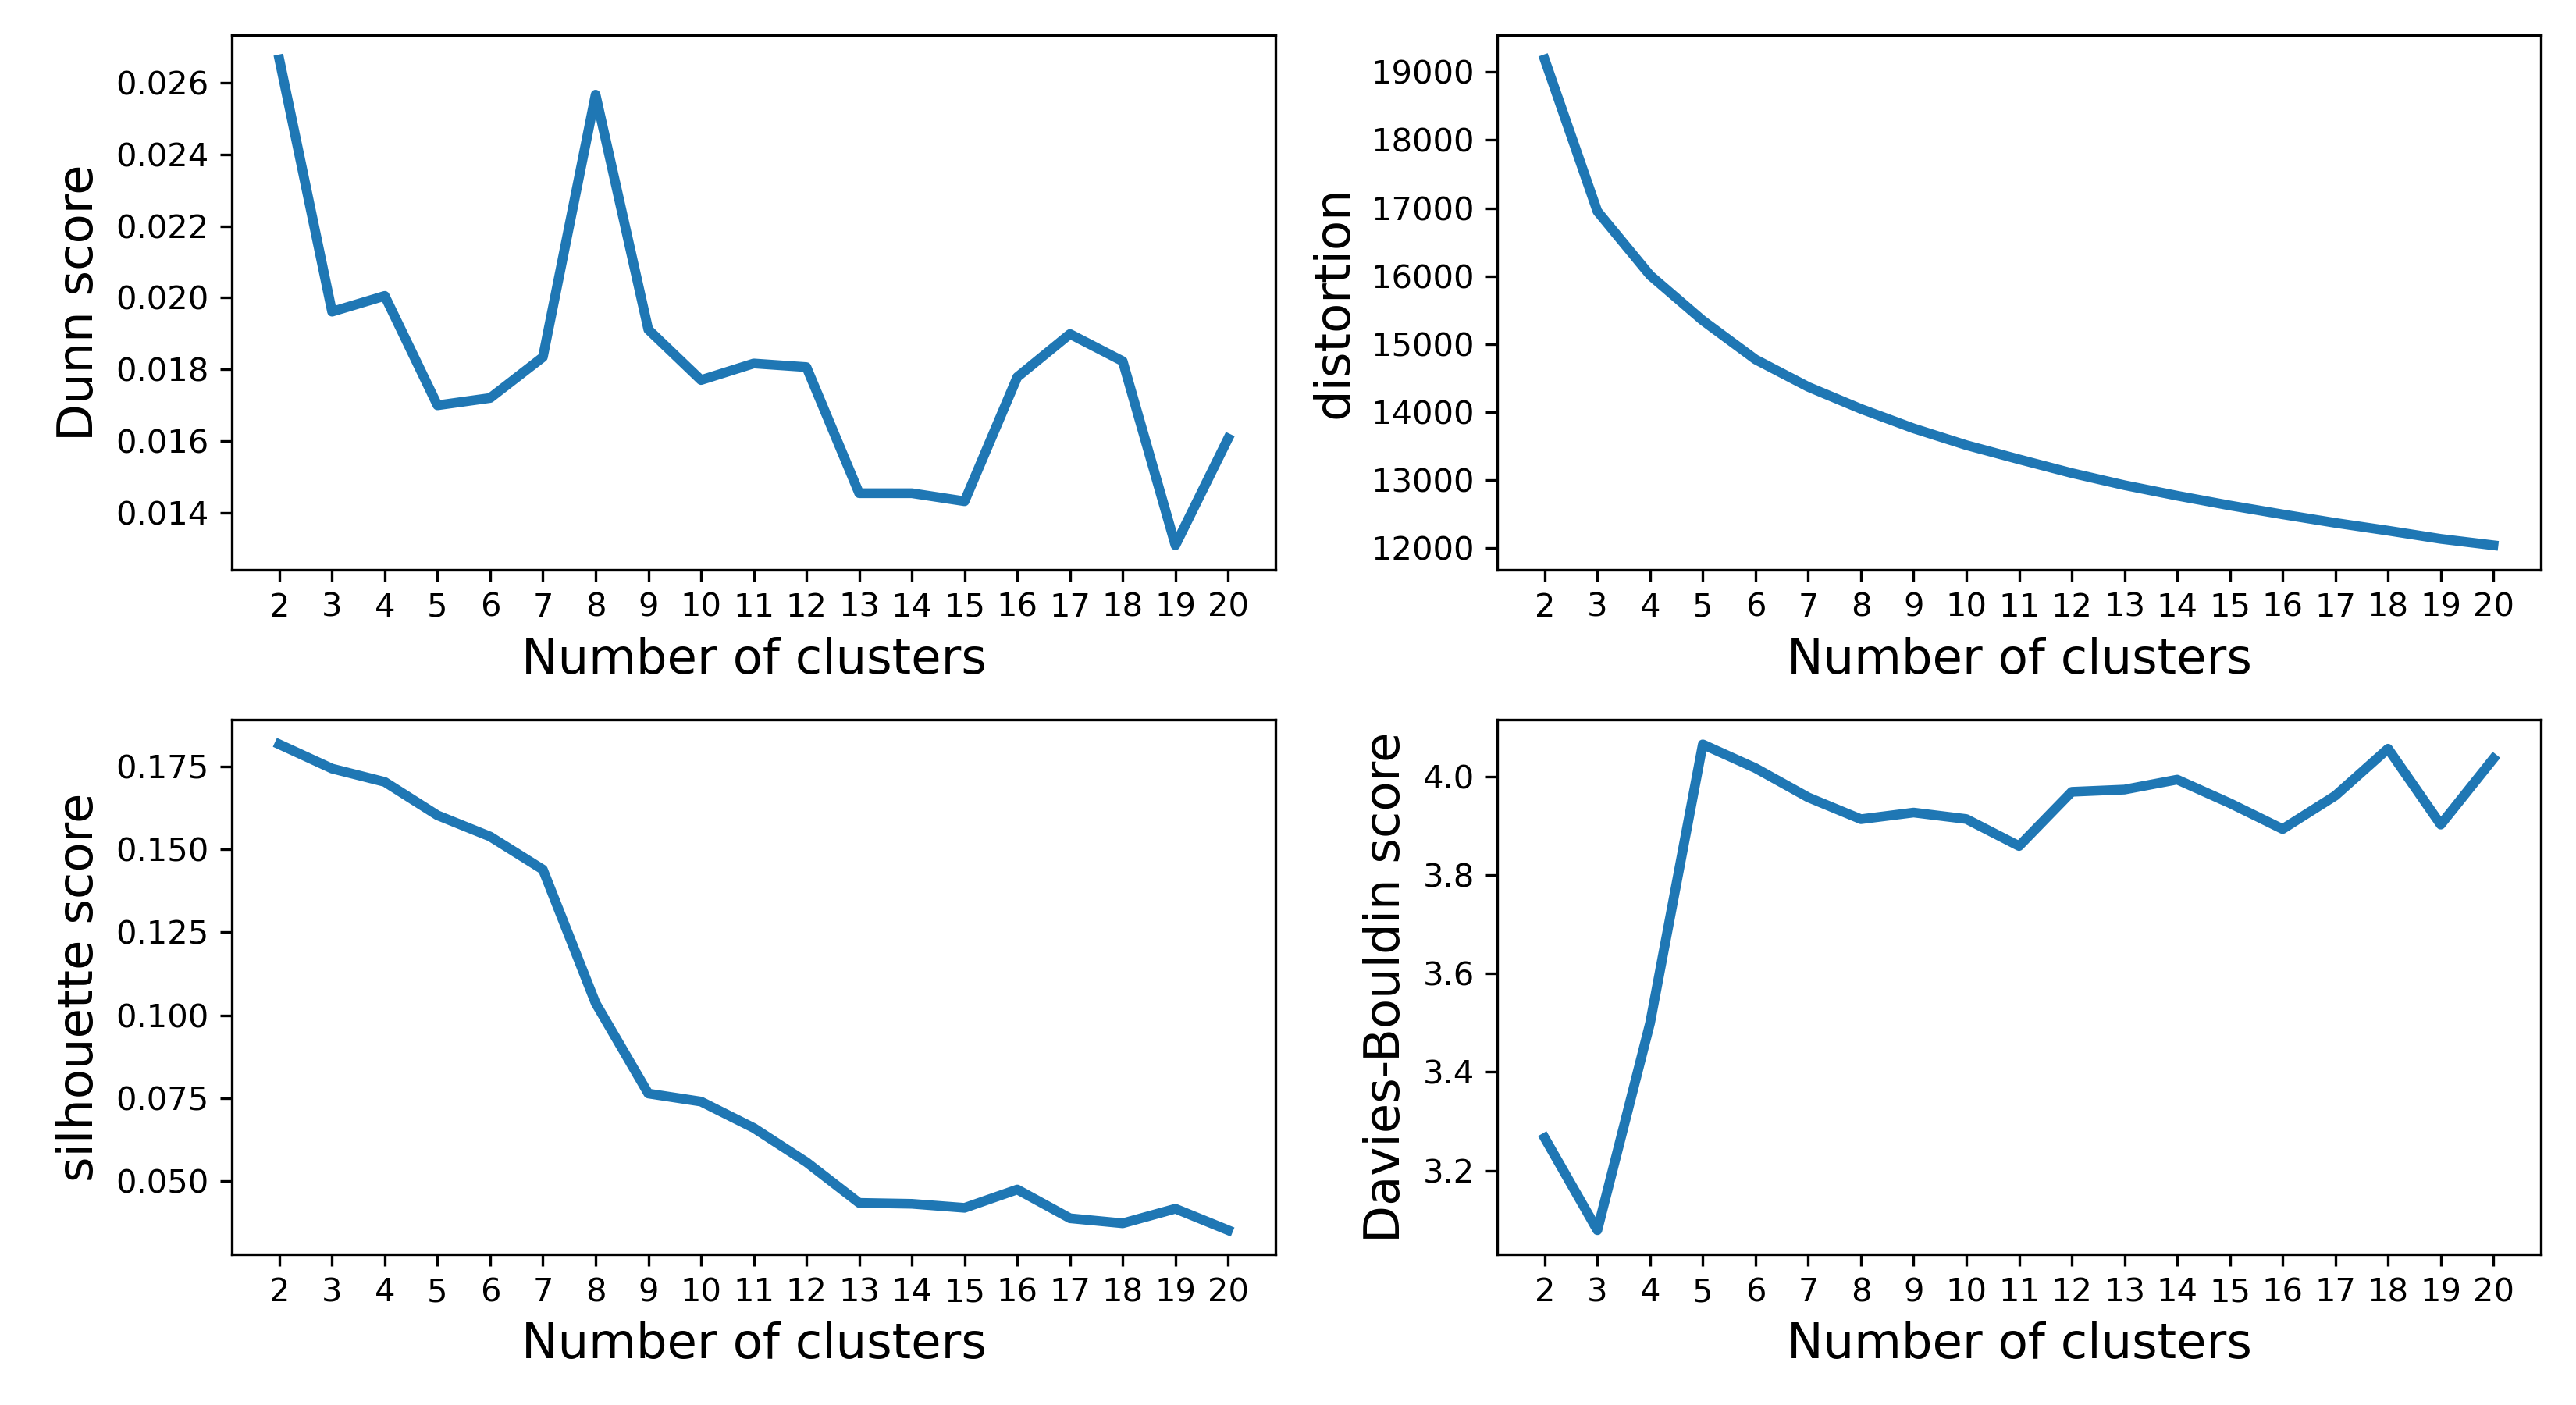

The file beside this chart, header and first rows:
k	Dunn_score	distortion	silhouette_score	Davies-Bouldin_score
2	0.02665	19186	0.1817	3.266
3	0.01961	16953	0.1744	3.079
4	0.02005	16013	0.1703	3.499
5	0.017	15348	0.1603	4.065
6	0.0172	14776	0.1539	4.017
7	0.01834	14373	0.1439	3.958
8	0.02567	14049	0.1037	3.913
9	0.01911	13762	0.07639	3.927
10	0.0177	13516	0.07396	3.914
11	0.01816	13307	0.06601	3.859
12	0.01806	13105	0.0557	3.969
13	0.01454	12928	0.04341	3.974
14	0.01454	12773	0.04313	3.994
15	0.01432	12630	0.04192	3.946
16	0.01778	12499	0.04746	3.893
17	0.01899	12373	0.03877	3.961
18	0.01823	12259	0.03726	4.057
19	0.01309	12138	0.04166	3.902
20	0.01607	12045	0.03518	4.036
